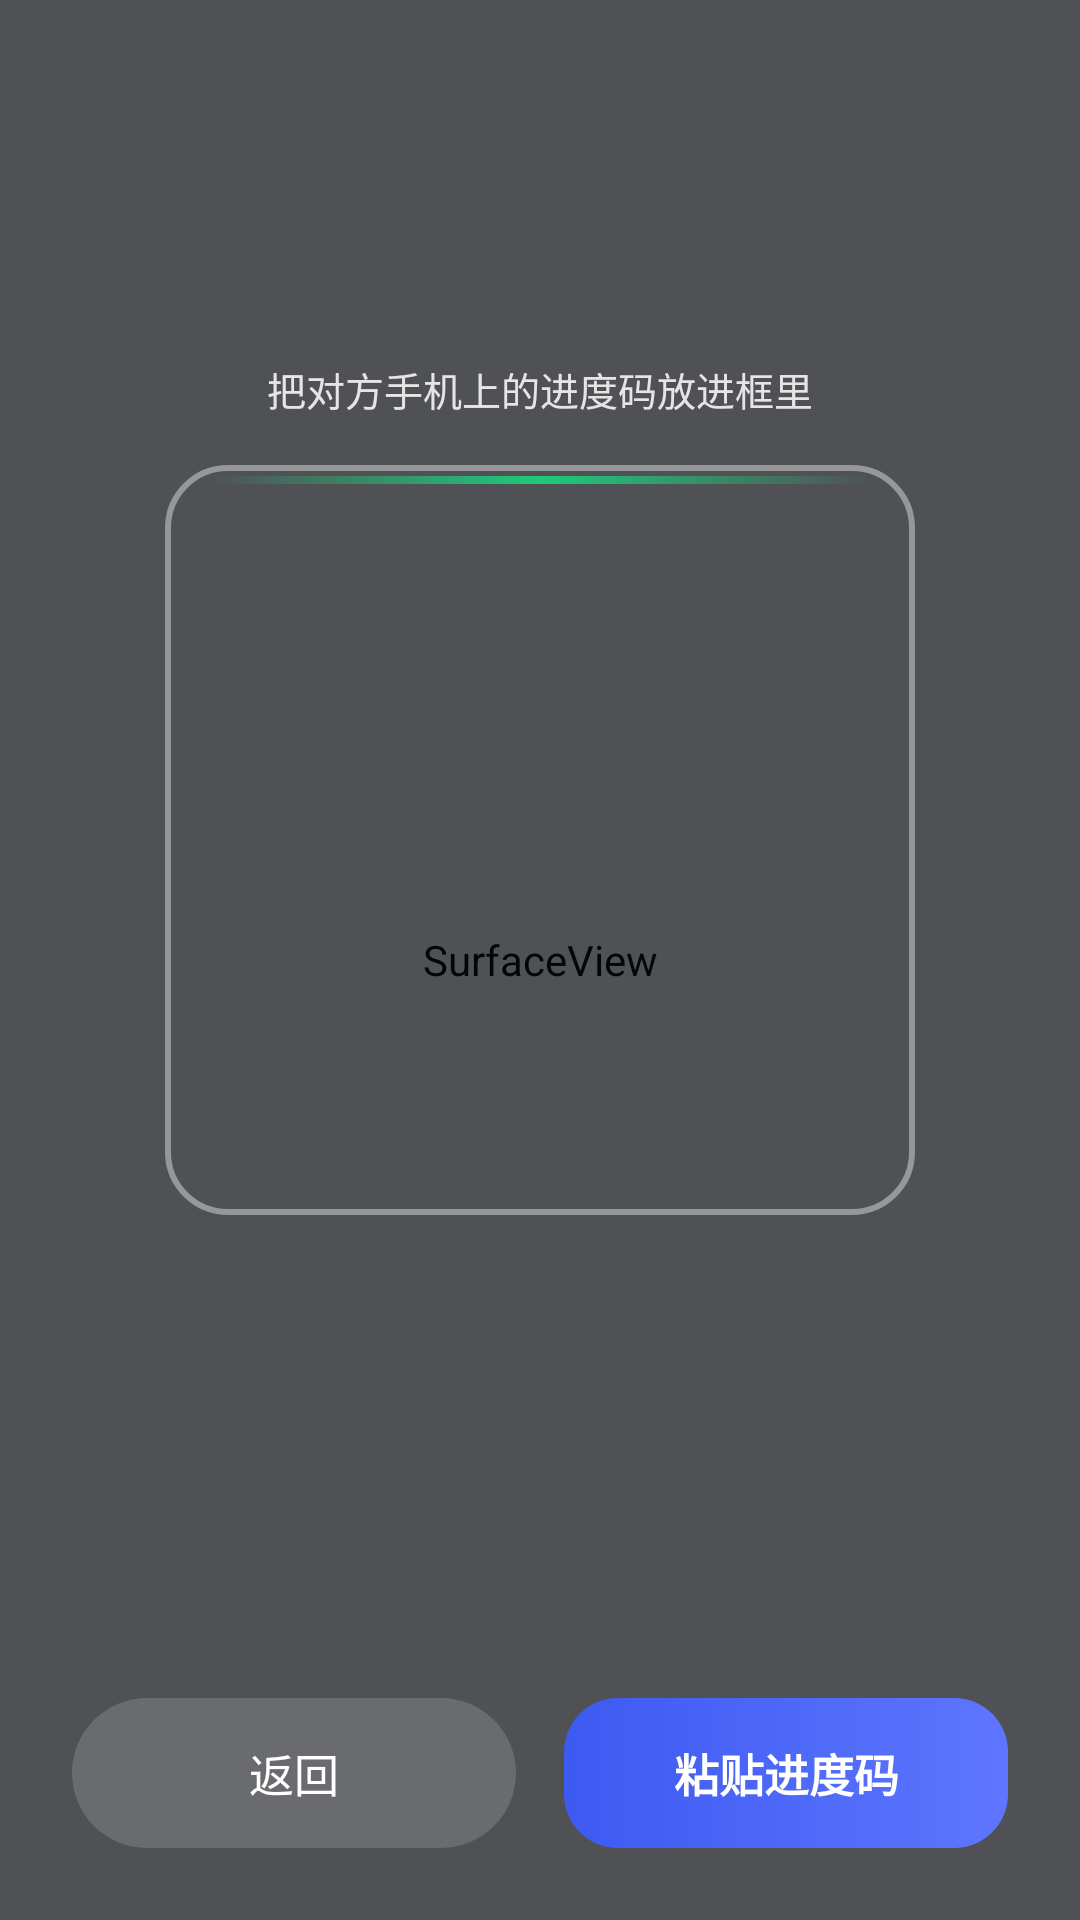

Produce the Android XML layout that renders to this screen, including the resource entries it uses.
<!-- AndroidManifest.xml: activity theme Theme.WordsPrint.Scan -->
<!-- res/layout/activity_scan.xml -->
<?xml version="1.0" encoding="utf-8"?>
<FrameLayout xmlns:android="http://schemas.android.com/apk/res/android"
    android:layout_width="match_parent"
    android:layout_height="match_parent"
    android:background="#0B0E14">

    <SurfaceView
        android:id="@+id/preview"
        android:layout_width="match_parent"
        android:layout_height="match_parent"/>

    <View
        android:id="@+id/scrim"
        android:layout_width="match_parent"
        android:layout_height="match_parent"
        android:background="#660B0E14"/>

    <View
        android:id="@+id/scanFrame"
        android:layout_width="250dp"
        android:layout_height="250dp"
        android:layout_gravity="center"
        android:layout_marginBottom="40dp"
        android:background="@drawable/bg_scan_frame"/>

    <View
        android:id="@+id/scanLine"
        android:layout_width="220dp"
        android:layout_height="2.5dp"
        android:layout_gravity="center"
        android:layout_marginBottom="160dp"
        android:background="@drawable/bg_scanline"/>

    <TextView
        android:layout_width="match_parent"
        android:layout_height="wrap_content"
        android:layout_gravity="center_horizontal"
        android:layout_marginTop="120dp"
        android:gravity="center"
        android:text="@string/scan_hint"
        android:textColor="#D9FFFFFF"
        android:textSize="13sp"
        android:fitsSystemWindows="true"/>

    <LinearLayout
        android:layout_width="match_parent"
        android:layout_height="wrap_content"
        android:layout_gravity="bottom"
        android:orientation="horizontal"
        android:gravity="center"
        android:padding="24dp">

        <TextView
            android:id="@+id/btnBack"
            android:layout_width="0dp"
            android:layout_height="50dp"
            android:layout_weight="1"
            android:layout_marginEnd="8dp"
            android:background="@drawable/bg_pill_white20"
            android:gravity="center"
            android:text="@string/back"
            android:textColor="#FFFFFFFF"
            android:textSize="15sp"/>

        <TextView
            android:id="@+id/btnPaste"
            android:layout_width="0dp"
            android:layout_height="50dp"
            android:layout_weight="1"
            android:layout_marginStart="8dp"
            android:background="@drawable/bg_btn_gradient"
            android:gravity="center"
            android:text="@string/paste_code"
            android:textColor="#FFFFFFFF"
            android:textSize="15sp"
            android:textStyle="bold"/>
    </LinearLayout>
</FrameLayout>
<!-- resources referenced by this layout -->
<resources>
  <!-- drawable bg_btn_gradient (drawable) -->
  <?xml version="1.0" encoding="utf-8"?>
  <ripple xmlns:android="http://schemas.android.com/apk/res/android" android:color="#33FFFFFF">
      <item>
          <shape>
              <gradient android:angle="0" android:startColor="?attr/wpBrand" android:endColor="?attr/wpBrand2"/>
              <corners android:radius="18dp"/>
          </shape>
      </item>
  </ripple>
  <!-- drawable bg_pill_white20 (drawable) -->
  <?xml version="1.0" encoding="utf-8"?>
  <shape xmlns:android="http://schemas.android.com/apk/res/android">
      <solid android:color="@color/white20"/>
      <corners android:radius="100dp"/>
  </shape>
  <!-- drawable bg_scan_frame (drawable) -->
  <?xml version="1.0" encoding="utf-8"?>
  <shape xmlns:android="http://schemas.android.com/apk/res/android">
      <stroke android:width="2dp" android:color="#66FFFFFF"/>
      <corners android:radius="20dp"/>
      <solid android:color="#00000000"/>
  </shape>
  <!-- drawable bg_scanline (drawable) -->
  <?xml version="1.0" encoding="utf-8"?>
  <shape xmlns:android="http://schemas.android.com/apk/res/android">
      <gradient android:angle="0" android:startColor="#0017B26A" android:centerColor="#FF1EC97B" android:endColor="#0017B26A"/>
      <corners android:radius="2dp"/>
  </shape>
  <string name="back">返回</string>
  <string name="paste_code">粘贴进度码</string>
  <string name="scan_hint">把对方手机上的进度码放进框里</string>
  <style name="Theme.WordsPrint.Scan" parent="Theme.WordsPrint.Dark">
          <item name="android:windowBackground">@android:color/black</item>
          <item name="android:statusBarColor">@android:color/black</item>
          <item name="android:navigationBarColor">@android:color/black</item>
      </style>
  <color name="white20">#26FFFFFF</color>
  <style name="Theme.WordsPrint.Dark" parent="Theme.WordsPrint.Base">
          <item name="android:windowAnimationStyle">@style/Anim.PushUp</item>
      </style>
  <style name="Anim.PushUp" parent="@android:style/Animation.Activity">
          <item name="android:activityOpenEnterAnimation">@anim/act_slide_in_up</item>
          <item name="android:activityOpenExitAnimation">@anim/act_fade_out_hold</item>
          <item name="android:activityCloseEnterAnimation">@anim/act_fade_in_hold</item>
          <item name="android:activityCloseExitAnimation">@anim/act_slide_out_down</item>
      </style>
  <color name="bg">#F6F3EC</color>
  <color name="surface">#FFFFFF</color>
  <color name="text_primary">#1B2430</color>
  <color name="text_secondary">#5C6672</color>
  <color name="brand1">#3D5AF1</color>
  <color name="brand2">#5E76FF</color>
  <color name="brand_soft">#EDF0FE</color>
  <color name="header_grad_start">#16213A</color>
  <color name="header_grad_end">#3D5AF1</color>
  <color name="line">#E8E3D8</color>
  <color name="chip_bg">#EFEAE0</color>
  <color name="status_bar">#16213A</color>
  <color name="green">#17B26A</color>
  <color name="goal_green">#0B6B43</color>
  <color name="goal_text">#FFFFFF</color>
  <color name="green_bg">#E7F8EF</color>
  <color name="green_grad1">#0E9F5E</color>
  <color name="green_grad2">#1EC97B</color>
  <color name="red">#EF4444</color>
  <color name="red_bg">#FDEBEB</color>
  <color name="amber">#F79009</color>
  <color name="track">#14000000</color>
  <color name="card_stroke">#10A08060</color>
  <style name="Anim.Activity" parent="@android:style/Animation.Activity">
          <item name="android:activityOpenEnterAnimation">@anim/act_slide_in_right</item>
          <item name="android:activityOpenExitAnimation">@anim/act_hold</item>
          <item name="android:activityCloseEnterAnimation">@anim/act_hold</item>
          <item name="android:activityCloseExitAnimation">@anim/act_slide_out_right</item>
      </style>
</resources>
